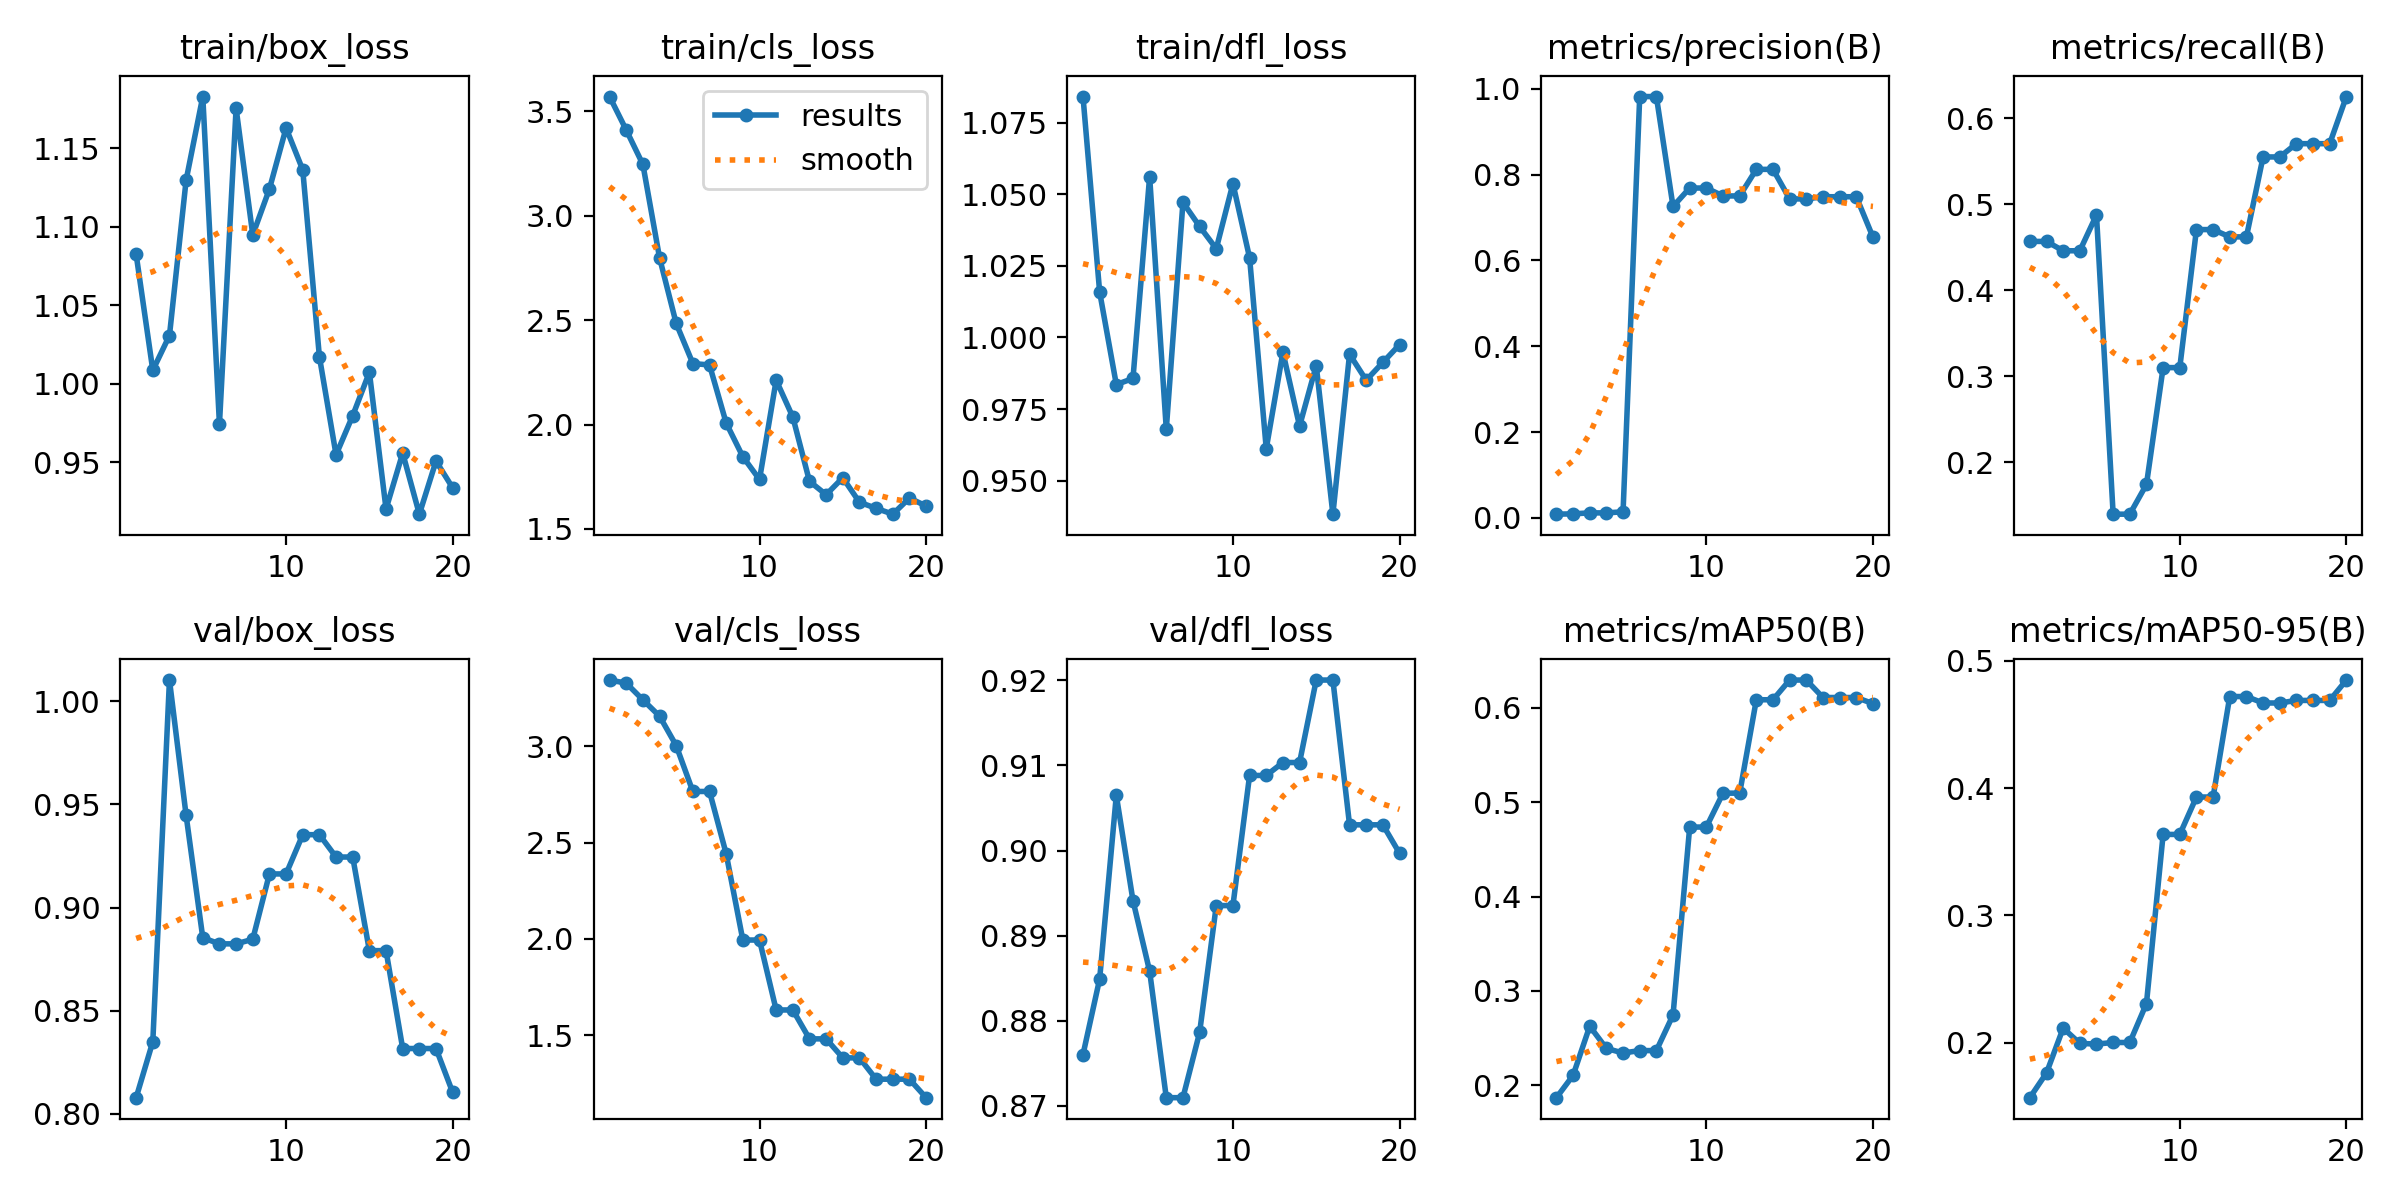

The table this chart was drawn from, first rows:
epoch, time, train/box_loss, train/cls_loss, train/dfl_loss, metrics/precision(B), metrics/recall(B), metrics/mAP50(B), metrics/mAP50-95(B), val/box_loss, val/cls_loss, val/dfl_loss, lr/pg0, lr/pg1, lr/pg2
1, 3.458, 1.082, 3.572, 1.084, 0.00876, 0.4565, 0.1868, 0.1568, 0.8078, 3.345, 0.876, 7.5e-05, 7.5e-05, 7.5e-05
2, 5.464, 1.009, 3.411, 1.016, 0.00951, 0.4565, 0.2104, 0.1762, 0.8349, 3.329, 0.8849, 0.0001545, 0.0001545, 0.0001545
3, 7.044, 1.031, 3.246, 0.9835, 0.01181, 0.4456, 0.2626, 0.2114, 1.01, 3.242, 0.9065, 0.0002252, 0.0002252, 0.0002252
4, 8.693, 1.13, 2.799, 0.9857, 0.01173, 0.4456, 0.239, 0.1994, 0.9447, 3.158, 0.8941, 0.0002874, 0.0002874, 0.0002874
5, 10.24, 1.183, 2.484, 1.056, 0.01434, 0.4873, 0.2341, 0.1989, 0.8854, 3.004, 0.8858, 0.0003409, 0.0003409, 0.0003409
6, 11.77, 0.9742, 2.292, 0.968, 0.9819, 0.1393, 0.2367, 0.2001, 0.8824, 2.766, 0.871, 0.0003857, 0.0003857, 0.0003857
7, 13.33, 1.175, 2.286, 1.047, 0.9819, 0.1393, 0.2367, 0.2001, 0.8824, 2.766, 0.871, 0.0004218, 0.0004218, 0.0004218
8, 14.93, 1.095, 2.007, 1.039, 0.7258, 0.1739, 0.2745, 0.2308, 0.8846, 2.442, 0.8786, 0.0004493, 0.0004493, 0.0004493
9, 16.81, 1.124, 1.846, 1.031, 0.7687, 0.3098, 0.4736, 0.3636, 0.9163, 1.994, 0.8935, 0.0004681, 0.0004681, 0.0004681
10, 18.64, 1.163, 1.737, 1.054, 0.7687, 0.3098, 0.4736, 0.3636, 0.9163, 1.994, 0.8935, 0.0004783, 0.0004783, 0.0004783
11, 20.42, 1.136, 2.213, 1.028, 0.7503, 0.4703, 0.5096, 0.393, 0.9354, 1.63, 0.9088, 0.0004797, 0.0004797, 0.0004797
12, 22.46, 1.017, 2.036, 0.9611, 0.7503, 0.4703, 0.5096, 0.393, 0.9354, 1.63, 0.9088, 0.0004726, 0.0004726, 0.0004726
13, 24.21, 0.9547, 1.728, 0.9949, 0.8122, 0.4618, 0.6086, 0.4719, 0.9245, 1.48, 0.9103, 0.0004568, 0.0004568, 0.0004568
14, 25.93, 0.9796, 1.664, 0.969, 0.8122, 0.4618, 0.6086, 0.4719, 0.9245, 1.48, 0.9103, 0.0004323, 0.0004323, 0.0004323
15, 27.73, 1.007, 1.745, 0.9902, 0.7434, 0.5548, 0.6295, 0.4668, 0.8791, 1.382, 0.92, 0.0003837, 0.0003837, 0.0003837
16, 29.69, 0.9201, 1.628, 0.9383, 0.7434, 0.5548, 0.6295, 0.4668, 0.8791, 1.382, 0.92, 0.0003219, 0.0003219, 0.0003219
17, 31.42, 0.9558, 1.599, 0.9941, 0.7484, 0.5702, 0.6109, 0.4688, 0.8316, 1.271, 0.903, 0.00026, 0.00026, 0.00026
18, 33.16, 0.9169, 1.571, 0.985, 0.7484, 0.5702, 0.6109, 0.4688, 0.8316, 1.271, 0.903, 0.0001981, 0.0001981, 0.0001981
19, 34.83, 0.9507, 1.648, 0.9913, 0.7484, 0.5702, 0.6109, 0.4688, 0.8316, 1.271, 0.903, 0.0001363, 0.0001363, 0.0001363
20, 36.69, 0.9336, 1.61, 0.9975, 0.6543, 0.625, 0.6045, 0.4848, 0.8104, 1.175, 0.8997, 7.4375e-05, 7.4375e-05, 7.4375e-05
